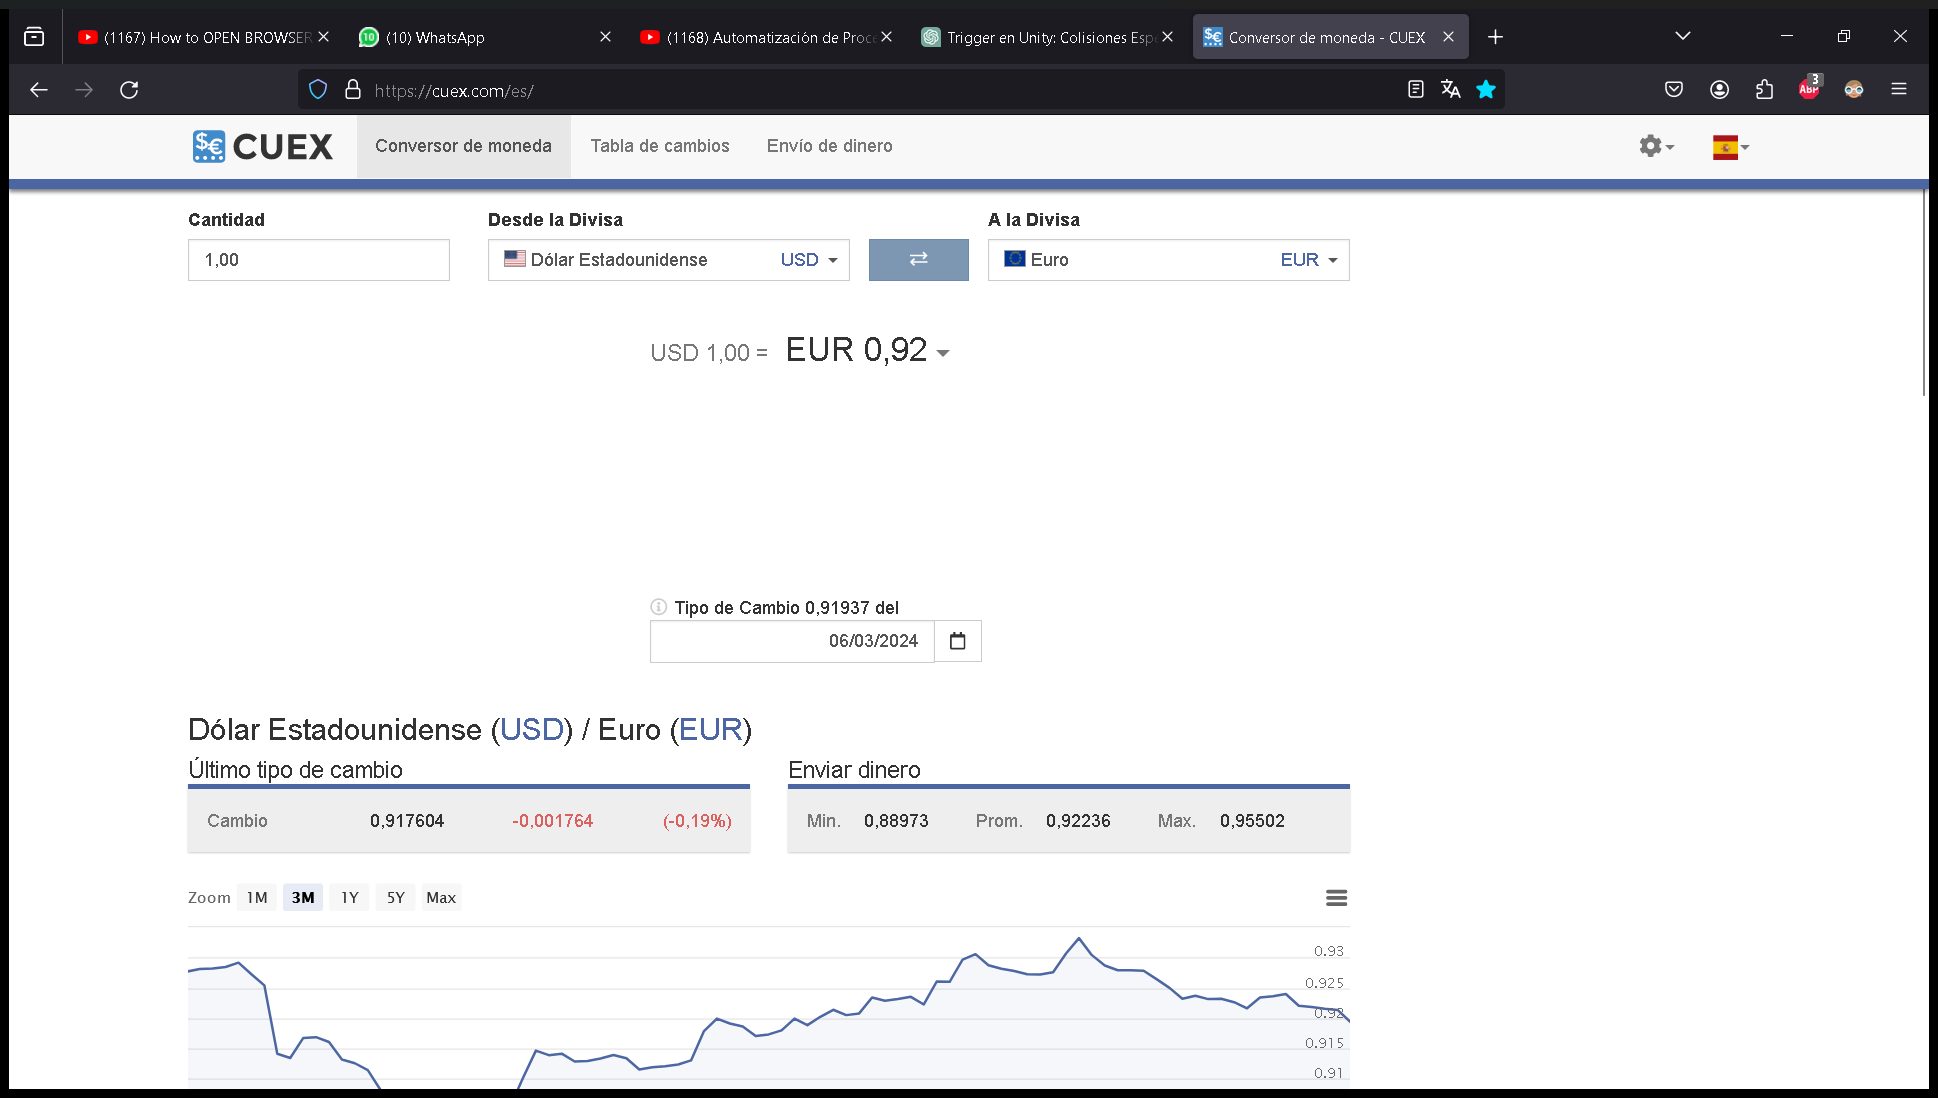
Task: This bot will check all the requeriments from cash website
Workflow: Main

Step 1: NApplicationCard in window 'Conversor de moneda - CUEX' (firefox.exe)

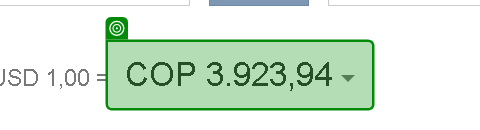
Step 2: get-text (repeated 2 times)